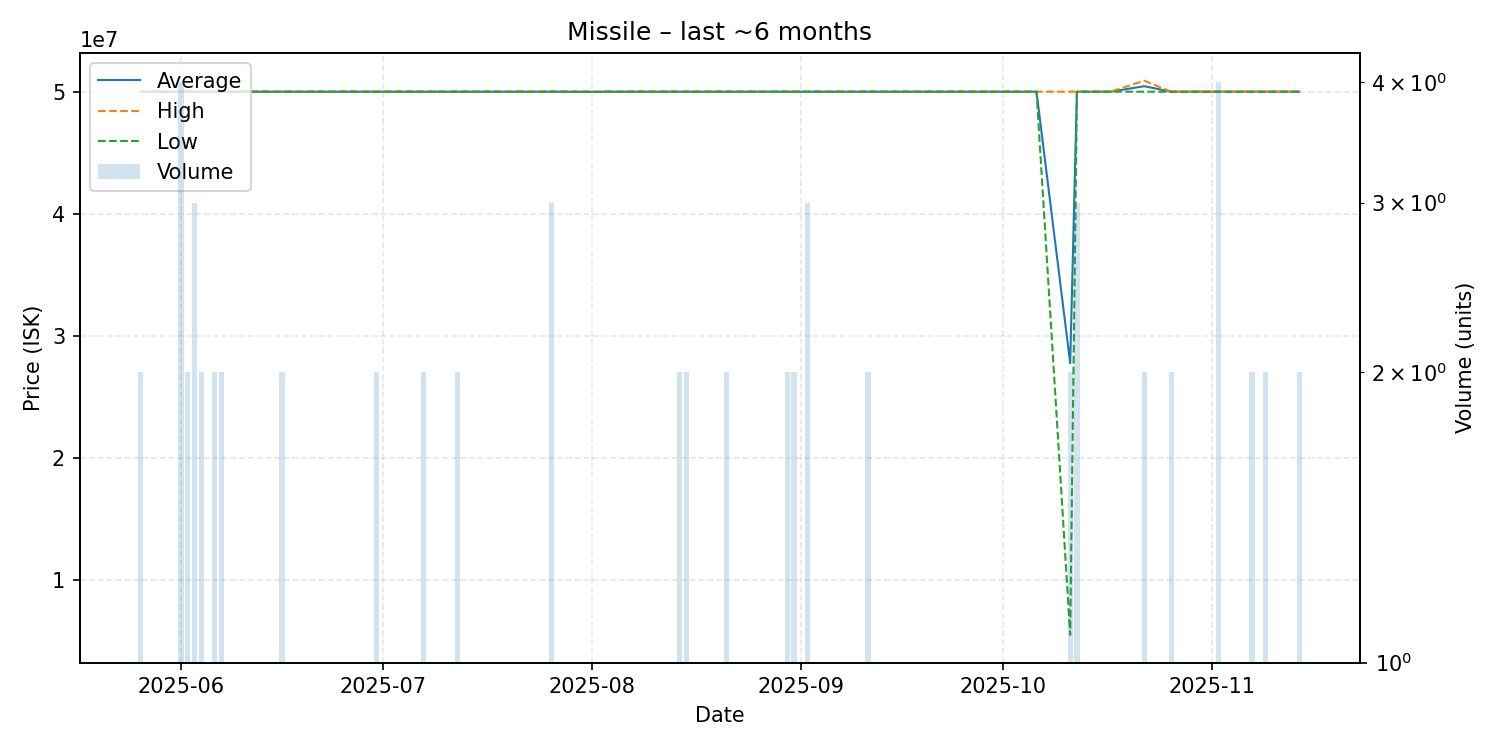

The data file committed next to this chart (first rows):
date, average, highest, lowest, order_count, volume
2025-05-26, 50000000, 50000000, 50000000, 2, 2
2025-05-28, 50000000, 50000000, 50000000, 1, 1
2025-05-29, 50000000, 50000000, 50000000, 1, 1
2025-05-30, 50000000, 50000000, 50000000, 1, 1
2025-06-01, 50000000, 50000000, 50000000, 3, 4
2025-06-02, 50000000, 50000000, 50000000, 1, 2
2025-06-03, 50000000, 50000000, 50000000, 3, 3
2025-06-04, 50000000, 50000000, 50000000, 2, 2
2025-06-05, 50000000, 50000000, 50000000, 1, 1
2025-06-06, 50000000, 50000000, 50000000, 1, 2
2025-06-07, 50000000, 50000000, 50000000, 2, 2
2025-06-09, 50000000, 50000000, 50000000, 1, 1
2025-06-10, 50000000, 50000000, 50000000, 1, 1
2025-06-11, 50000000, 50000000, 50000000, 1, 1
2025-06-16, 50000000, 50000000, 50000000, 2, 2
2025-06-19, 50000000, 50000000, 50000000, 1, 1
2025-06-21, 50000000, 50000000, 50000000, 1, 1
2025-06-22, 50000000, 50000000, 50000000, 1, 1
2025-06-24, 50000000, 50000000, 50000000, 1, 1
2025-06-28, 50000000, 50000000, 50000000, 1, 1
2025-06-29, 50000000, 50000000, 50000000, 1, 1
2025-06-30, 50000000, 50000000, 50000000, 2, 2
2025-07-07, 50000000, 50000000, 50000000, 2, 2
2025-07-08, 50000000, 50000000, 50000000, 1, 1
2025-07-12, 50000000, 50000000, 50000000, 2, 2
2025-07-13, 50000000, 50000000, 50000000, 1, 1
2025-07-15, 50000000, 50000000, 50000000, 1, 1
2025-07-17, 50000000, 50000000, 50000000, 1, 1
2025-07-18, 50000000, 50000000, 50000000, 1, 1
2025-07-25, 50000000, 50000000, 50000000, 1, 1
2025-07-26, 50000000, 50000000, 50000000, 3, 3
2025-07-27, 50000000, 50000000, 50000000, 1, 1
2025-08-02, 49990000, 49990000, 49990000, 1, 1
2025-08-03, 50000000, 50000000, 50000000, 1, 1
2025-08-04, 50000000, 50000000, 50000000, 1, 1
2025-08-12, 50000000, 50000000, 50000000, 1, 1
2025-08-14, 50000000, 50000000, 50000000, 2, 2
2025-08-15, 50000000, 50000000, 50000000, 1, 2
2025-08-16, 50000000, 50000000, 50000000, 1, 1
2025-08-17, 50000000, 50000000, 50000000, 1, 1
2025-08-18, 50000000, 50000000, 50000000, 1, 1
2025-08-20, 50000000, 50000000, 50000000, 1, 1
2025-08-21, 50000000, 50000000, 50000000, 2, 2
2025-08-24, 50000000, 50000000, 50000000, 1, 1
2025-08-30, 50000000, 50000000, 50000000, 2, 2
2025-08-31, 50000000, 50000000, 50000000, 2, 2
2025-09-01, 50000000, 50000000, 50000000, 1, 1
2025-09-02, 50000000, 50000000, 50000000, 3, 3
2025-09-03, 50000000, 50000000, 50000000, 1, 1
2025-09-08, 50000000, 50000000, 50000000, 1, 1
2025-09-09, 50000000, 50000000, 50000000, 1, 1
2025-09-11, 50000000, 50000000, 50000000, 2, 2
2025-09-18, 50000000, 50000000, 50000000, 1, 1
2025-09-19, 50000000, 50000000, 50000000, 1, 1
2025-09-30, 50000000, 50000000, 50000000, 1, 1
2025-10-05, 50000000, 50000000, 50000000, 1, 1
2025-10-06, 50000000, 50000000, 50000000, 1, 1
2025-10-11, 27750500, 50000000, 5501000, 2, 2
2025-10-12, 50000000, 50000000, 50000000, 1, 3
2025-10-17, 50000000, 50000000, 50000000, 1, 1
... 10 more rows
